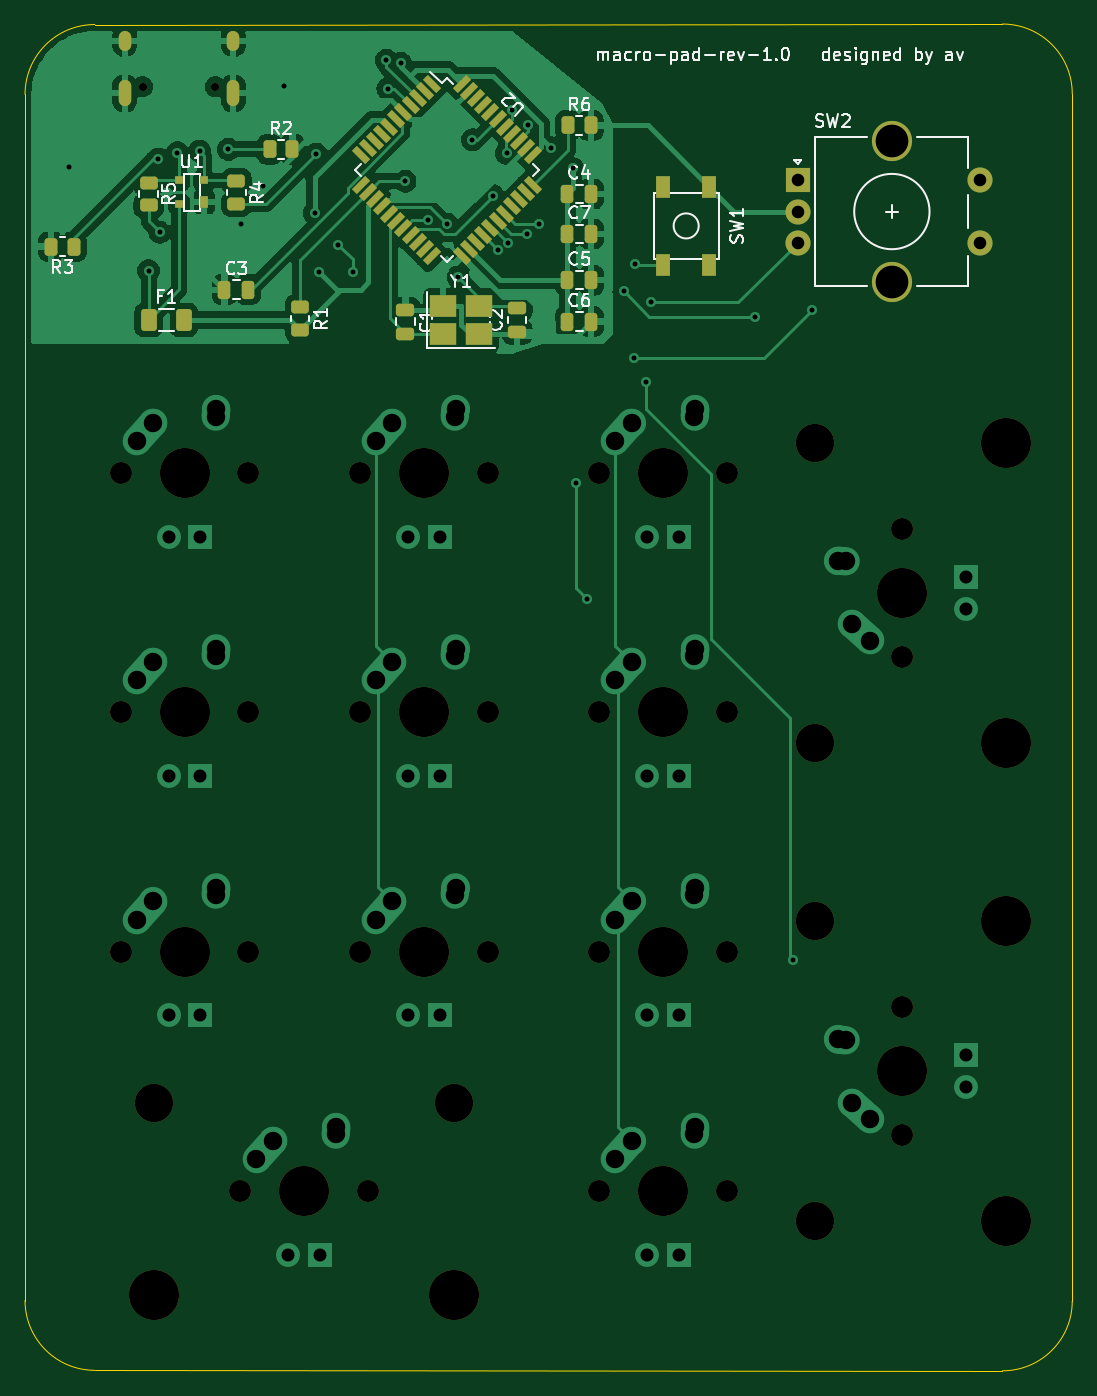
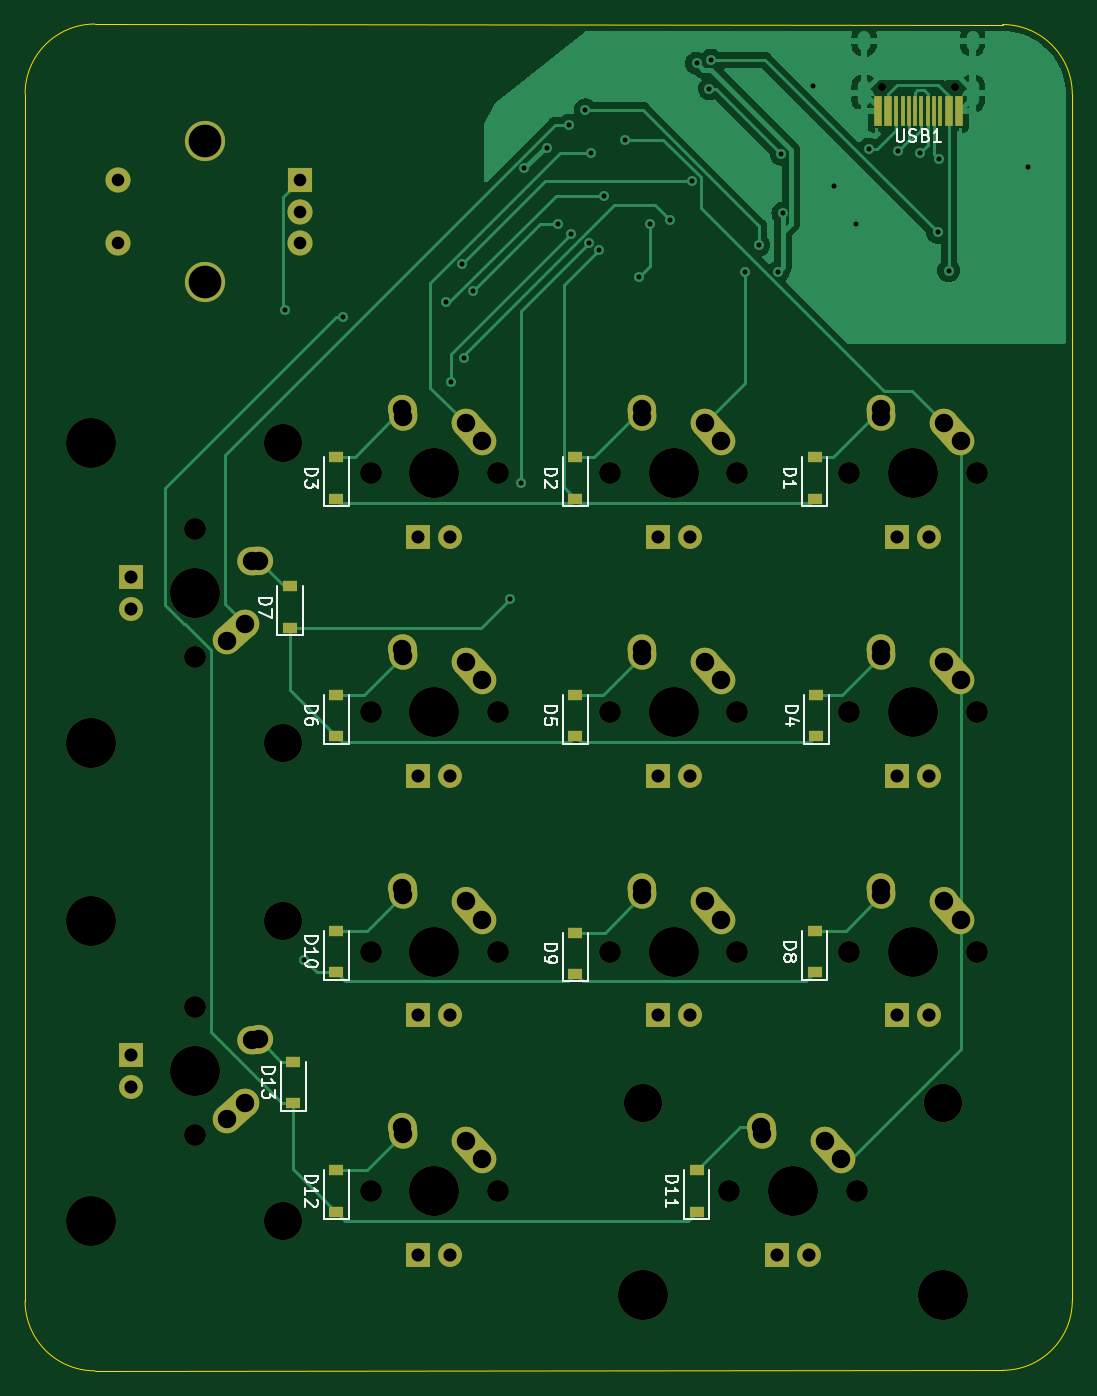
Circuit board: 9 layer files. Board 83.4 x 107.2 mm.
- bottom_copper: macro-pad-pcb-B_Cu.gbl (55583 bytes)
- bottom_mask: macro-pad-pcb-B_Mask.gbs (7427 bytes)
- bottom_silk: macro-pad-pcb-B_Silkscreen.gbo (21208 bytes)
- outline: macro-pad-pcb-Edge_Cuts.gm1 (1092 bytes)
- top_copper: macro-pad-pcb-F_Cu.gtl (131438 bytes)
- top_mask: macro-pad-pcb-F_Mask.gts (7448 bytes)
- top_silk: macro-pad-pcb-F_Silkscreen.gto (31193 bytes)
- drill: macro-pad-pcb-NPTH.drl (1311 bytes)
- drill: macro-pad-pcb-PTH.drl (2684 bytes)

=== bottom_copper: macro-pad-pcb-B_Cu.gbl (55583 bytes, source omitted) ===
=== bottom_mask: macro-pad-pcb-B_Mask.gbs (7427 bytes, source omitted) ===
=== bottom_silk: macro-pad-pcb-B_Silkscreen.gbo (21208 bytes, source omitted) ===
=== outline: macro-pad-pcb-Edge_Cuts.gm1 ===
G04 #@! TF.GenerationSoftware,KiCad,Pcbnew,(6.0.5)*
G04 #@! TF.CreationDate,2023-01-08T23:57:36-05:00*
G04 #@! TF.ProjectId,macro-pad-pcb,6d616372-6f2d-4706-9164-2d7063622e6b,rev?*
G04 #@! TF.SameCoordinates,Original*
G04 #@! TF.FileFunction,Profile,NP*
%FSLAX46Y46*%
G04 Gerber Fmt 4.6, Leading zero omitted, Abs format (unit mm)*
G04 Created by KiCad (PCBNEW (6.0.5)) date 2023-01-08 23:57:36*
%MOMM*%
%LPD*%
G01*
G04 APERTURE LIST*
G04 #@! TA.AperFunction,Profile*
%ADD10C,0.100000*%
G04 #@! TD*
G04 APERTURE END LIST*
D10*
X160337500Y-151606250D02*
X160337500Y-55562500D01*
X238164888Y-157202388D02*
X165893750Y-157162500D01*
X160337500Y-151606250D02*
G75*
G03*
X165893750Y-157162500I5556250J0D01*
G01*
X238164888Y-49966362D02*
X165893750Y-50006250D01*
X243721138Y-56316362D02*
X243721138Y-55522612D01*
X243721138Y-56316362D02*
X243721138Y-151646138D01*
X243721138Y-55522612D02*
G75*
G03*
X238164888Y-49966362I-5556250J0D01*
G01*
X165893750Y-50006250D02*
G75*
G03*
X160337500Y-55562500I0J-5556250D01*
G01*
X238164888Y-157202388D02*
G75*
G03*
X243721138Y-151646138I0J5556250D01*
G01*
M02*

=== top_copper: macro-pad-pcb-F_Cu.gtl (131438 bytes, source omitted) ===
=== top_mask: macro-pad-pcb-F_Mask.gts (7448 bytes, source omitted) ===
=== top_silk: macro-pad-pcb-F_Silkscreen.gto (31193 bytes, source omitted) ===
=== drill: macro-pad-pcb-NPTH.drl ===
M48
; DRILL file {KiCad (6.0.5)} date Sun Jan  8 23:58:10 2023
; FORMAT={-:-/ absolute / inch / decimal}
; #@! TF.CreationDate,2023-01-08T23:58:10-05:00
; #@! TF.GenerationSoftware,Kicad,Pcbnew,(6.0.5)
; #@! TF.FileFunction,NonPlated,1,2,NPTH
FMAT,2
INCH
; #@! TA.AperFunction,NonPlated,NPTH,ComponentDrill
T1C0.0256
; #@! TA.AperFunction,NonPlated,NPTH,ComponentDrill
T2C0.0689
; #@! TA.AperFunction,NonPlated,NPTH,ComponentDrill
T3C0.1200
; #@! TA.AperFunction,NonPlated,NPTH,ComponentDrill
T4C0.1570
%
G90
G05
T1
X6.6814Y-2.1634
X6.9089Y-2.1634
T2
X6.6125Y-3.375
X6.6125Y-4.125
X6.6125Y-4.875
X6.9875Y-5.625
X7.0125Y-3.375
X7.0125Y-4.125
X7.0125Y-4.875
X7.3625Y-3.375
X7.3625Y-4.125
X7.3625Y-4.875
X7.3875Y-5.625
X7.7625Y-3.375
X7.7625Y-4.125
X7.7625Y-4.875
X8.1125Y-3.375
X8.1125Y-4.125
X8.1125Y-4.875
X8.1125Y-5.625
X8.5125Y-3.375
X8.5125Y-4.125
X8.5125Y-4.875
X8.5125Y-5.625
X9.0625Y-3.55
X9.0625Y-3.95
X9.0625Y-5.05
X9.0625Y-5.45
T3
X6.7175Y-5.35
X7.6575Y-5.35
X8.7875Y-3.28
X8.7875Y-4.22
X8.7875Y-4.78
X8.7875Y-5.72
T4
X6.7175Y-5.95
X6.8125Y-3.375
X6.8125Y-4.125
X6.8125Y-4.875
X7.1875Y-5.625
X7.5625Y-3.375
X7.5625Y-4.125
X7.5625Y-4.875
X7.6575Y-5.95
X8.3125Y-3.375
X8.3125Y-4.125
X8.3125Y-4.875
X8.3125Y-5.625
X9.0625Y-3.75
X9.0625Y-5.25
X9.3875Y-3.28
X9.3875Y-4.22
X9.3875Y-4.78
X9.3875Y-5.72
T0
M30

=== drill: macro-pad-pcb-PTH.drl ===
M48
; DRILL file {KiCad (6.0.5)} date Sun Jan  8 23:58:10 2023
; FORMAT={-:-/ absolute / inch / decimal}
; #@! TF.CreationDate,2023-01-08T23:58:10-05:00
; #@! TF.GenerationSoftware,Kicad,Pcbnew,(6.0.5)
; #@! TF.FileFunction,Plated,1,2,PTH
FMAT,2
INCH
; #@! TA.AperFunction,Plated,PTH,ViaDrill
T1C0.0157
; #@! TA.AperFunction,Plated,PTH,ComponentDrill
T2C0.0236
; #@! TA.AperFunction,Plated,PTH,ComponentDrill
T3C0.0394
; #@! TA.AperFunction,Plated,PTH,ComponentDrill
T4C0.0409
; #@! TA.AperFunction,Plated,PTH,ComponentDrill
T5C0.0579
; #@! TA.AperFunction,Plated,PTH,ComponentDrill
T6C0.1024
%
G90
G05
T1
X6.45Y-2.415
X6.7Y-2.74
X6.73Y-2.39
X6.735Y-2.62
X6.79Y-2.37
X6.86Y-2.365
X6.95Y-2.36
X6.99Y-2.595
X7.06Y-2.475
X7.125Y-2.16
X7.22Y-2.56
X7.225Y-2.375
X7.235Y-2.745
X7.295Y-2.66
X7.34Y-2.745
X7.445Y-2.08
X7.45Y-2.17
X7.49Y-2.09
X7.505Y-2.46
X7.575Y-2.5805
X7.635Y-2.595
X7.67Y-2.76
X7.715Y-2.33
X7.78Y-2.505
X7.795Y-2.675
X7.8221Y-2.3721
X7.8277Y-2.6532
X7.8387Y-2.2362
X7.885Y-2.625
X7.8897Y-2.2837
X7.925Y-2.595
X7.96Y-2.355
X8.03Y-2.42
X8.04Y-3.405
X8.075Y-3.77
X8.19Y-2.805
X8.22Y-3.015
X8.225Y-2.72
X8.26Y-3.09
X8.275Y-2.84
X8.6Y-2.885
X8.72Y-4.9
X8.78Y-2.865
T3
X8.7346Y-2.4566
X8.7346Y-2.555
X8.7346Y-2.6534
X9.3054Y-2.4566
X9.3054Y-2.6534
T4
X6.7625Y-3.575
X6.7625Y-4.325
X6.7625Y-5.075
X6.8625Y-3.575
X6.8625Y-4.325
X6.8625Y-5.075
X7.1375Y-5.825
X7.2375Y-5.825
X7.5125Y-3.575
X7.5125Y-4.325
X7.5125Y-5.075
X7.6125Y-3.575
X7.6125Y-4.325
X7.6125Y-5.075
X8.2625Y-3.575
X8.2625Y-4.325
X8.2625Y-5.075
X8.2625Y-5.825
X8.3625Y-3.575
X8.3625Y-4.325
X8.3625Y-5.075
X8.3625Y-5.825
X9.2625Y-3.7
X9.2625Y-3.8
X9.2625Y-5.2
X9.2625Y-5.3
T5
X6.6625Y-3.275
X6.6625Y-4.025
X6.6625Y-4.775
X6.7141Y-3.2175
X6.7141Y-3.9675
X6.7141Y-4.7175
X6.9109Y-3.1978
X6.9109Y-3.9478
X6.9109Y-4.6978
X6.9125Y-3.175
X6.9125Y-3.925
X6.9125Y-4.675
X7.0375Y-5.525
X7.0891Y-5.4675
X7.2859Y-5.4478
X7.2875Y-5.425
X7.4125Y-3.275
X7.4125Y-4.025
X7.4125Y-4.775
X7.4641Y-3.2175
X7.4641Y-3.9675
X7.4641Y-4.7175
X7.6609Y-3.1978
X7.6609Y-3.9478
X7.6609Y-4.6978
X7.6625Y-3.175
X7.6625Y-3.925
X7.6625Y-4.675
X8.1625Y-3.275
X8.1625Y-4.025
X8.1625Y-4.775
X8.1625Y-5.525
X8.2141Y-3.2175
X8.2141Y-3.9675
X8.2141Y-4.7175
X8.2141Y-5.4675
X8.4109Y-3.1978
X8.4109Y-3.9478
X8.4109Y-4.6978
X8.4109Y-5.4478
X8.4125Y-3.175
X8.4125Y-3.925
X8.4125Y-4.675
X8.4125Y-5.425
X8.8625Y-3.65
X8.8625Y-5.15
X8.8853Y-3.6516
X8.8853Y-5.1516
X8.905Y-3.8484
X8.905Y-5.3484
X8.9625Y-3.9
X8.9625Y-5.4
T6
X9.0298Y-2.3345
X9.0298Y-2.7755
T2
G00X6.6251Y-2.0079
M15
G01X6.6251Y-2.0315
M16
G05
G00X6.6251Y-2.1626
M15
G01X6.6251Y-2.2059
M16
G05
G00X6.9652Y-2.0079
M15
G01X6.9652Y-2.0315
M16
G05
G00X6.9652Y-2.1626
M15
G01X6.9652Y-2.2059
M16
G05
T0
M30

